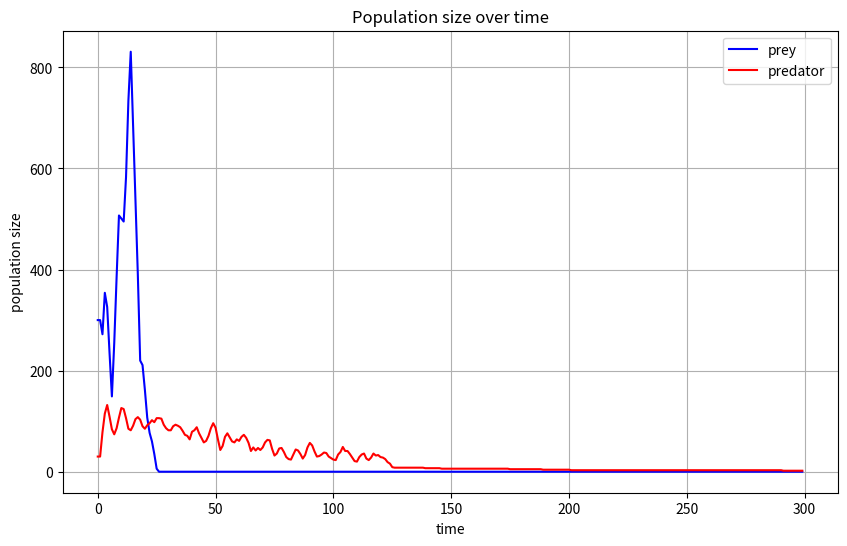

Here is the Python script that generated this plot:
# @Author  : Mei Jiaojiao
# @Time    : 2023/12/01 08:52
# @Software: PyCharm
# @File    : Two_Species.py

import numpy as np
from matplotlib import pyplot as plt
from matplotlib.offsetbox import OffsetImage, AnnotationBbox
from tqdm import tqdm


class Species:
    def __init__(self, params):
        self.params = params
        self.x_grid = params['x_grid']
        self.y_grid = params['y_grid']
        self.species_name = params['species_name']
        self.species_average_life_span = params['species_average_life_span']
        self.species_offspring_possion_mean = params['species_offspring_possion_mean']
        self.init_species_size = params['init_species_size']
        self.activity_radius_max = params['activity_radius_max']
        self.speed_max = params['speed_max']

    def birth_time(self, agent, current_time):
        agent.birth_time = current_time
        return agent.birth_time

    def death_time(self, agent, current_time):
        agent.death_time = np.random.poisson(self.species_average_life_span) + current_time
        return agent.death_time

    def num_offspring(self, agent):
        agent.num_offspring = np.random.poisson(self.species_offspring_possion_mean)
        return agent.num_offspring

    def activity_radius(self, agent):
        mean = self.activity_radius_max / 2
        std = self.activity_radius_max / 6
        agent.activity_radius = np.random.normal(mean, std)
        return agent.activity_radius


class Prey(Species):
    def __init__(self, ID, x, y, params, current_time, status=None):
        super().__init__(params)
        self.ID = ID
        self.birth_time = self.birth_time(self, current_time)
        self.death_time = self.death_time(self, current_time)
        self.num_offspring = self.num_offspring(self)
        self.activity_radius = self.activity_radius(self)
        self.status = status
        self.x = np.random.rand() * self.x_grid if x is None else x
        self.y = np.random.rand() * self.y_grid if y is None else y
        self.speed = np.random.rand() * self.speed_max
        self.being_caught = False

    def enemy_action(self, current_time, predators, current_predator_pop_size):
        if not self.being_caught:
            for predator in predators:
                distance = np.sqrt((self.x - predator.x) ** 2 + (self.y - predator.y) ** 2)
                if distance <= (self.activity_radius + predator.activity_radius):
                    self.being_caught = True
                    self.num_offspring = 0
                    time_for_predation = 1
                    self.death_time = time_for_predation + current_time
                    predator.death_time += time_for_predation
                    if np.random.rand() < 1 - current_predator_pop_size / predator_pop_limit:
                        predator.num_offspring += 1
                elif distance <= self.activity_radius_max + predator.activity_radius_max:
                    angle = np.arctan2(self.y - predator.y, self.x - predator.x)
                    # for prey, it should run away from predator
                    self.x = self.x + np.cos(angle) * self.speed
                    self.y = self.y + np.sin(angle) * self.speed
                    # for predator, it should chase prey
                    predator.x = predator.x + np.cos(angle) * predator.speed
                    predator.y = predator.y + np.sin(angle) * predator.speed
                    # check boundary
                    if self.x > self.x_grid:
                        self.x = self.x_grid
                    elif self.x < 0:
                        self.x = 0
                    if self.y > self.y_grid:
                        self.y = self.y_grid
                    elif self.y < 0:
                        self.y = 0
                    if predator.x > self.x_grid:
                        predator.x = self.x_grid
                    elif predator.x < 0:
                        predator.x = 0
                    if predator.y > self.y_grid:
                        predator.y = self.y_grid
                    elif predator.y < 0:
                        predator.y = 0
                else:
                    pass


def generate_new_offspring(population, current_time, ID_Count, pop_limit):
    new_offspring = []
    current_pop_size = len(population)
    for agent in population:
        while agent.num_offspring > 0:
            if np.random.rand() < 1 - current_pop_size / pop_limit:
                agent.num_offspring -= 1
                # prepare for new offspring
                ID = ID_Count
                ID_Count += 1
                x = agent.x + np.random.normal(0, 1) * np.random.choice([-1, 1])
                y = agent.y + np.random.normal(0, 1) * np.random.choice([-1, 1])
                if agent.species_name == 'prey':
                    new_offspring.append(
                        Prey(ID, x, y, prey_params, current_time + 1, None))
                if agent.species_name == 'predator':
                    new_offspring.append(
                        Predator(ID, x, y, predator_params, current_time + 1, None))
                current_pop_size += 1
            else:
                break
    return new_offspring, ID_Count


class Predator(Species):
    def __init__(self, ID, x, y, params, current_time, status=None):
        super().__init__(params)
        self.ID = ID
        self.birth_time = self.birth_time(self, current_time)
        self.death_time = self.death_time(self, current_time)
        self.num_offspring = self.num_offspring(self)
        self.activity_radius = self.activity_radius(self)
        self.status = status
        self.x = np.random.rand() * self.x_grid if x is None else x
        self.y = np.random.rand() * self.y_grid if y is None else y
        self.speed = np.random.rand() * self.speed_max
        self.eat = False
        self.not_eat = 0

    def prey_action(self, current_time, preys, current_predator_pop_size):
        for prey in preys:
            if prey.being_caught:
                continue
            else:
                distance = np.sqrt((self.x - prey.x) ** 2 + (self.y - prey.y) ** 2)
                if distance <= (self.activity_radius + prey.activity_radius):
                    prey.being_caught = True
                    self.eat = True
                    time_for_predation = 1
                    prey.num_offspring = 0
                    prey.death_time = time_for_predation + current_time
                    self.death_time += time_for_predation
                    if np.random.rand() < 1 - current_predator_pop_size / predator_pop_limit:
                        self.num_offspring += 1
                elif distance <= self.activity_radius_max + prey.activity_radius_max:
                    angle = np.arctan2(self.y - prey.y, self.x - prey.x)
                    # for predator, it should chase prey
                    self.x = self.x + np.cos(angle) * self.speed
                    self.y = self.y + np.sin(angle) * self.speed
                    # for prey, it should run away from predator
                    prey.x = prey.x + np.cos(angle) * prey.speed
                    prey.y = prey.y + np.sin(angle) * prey.speed
                    # check boundary
                    if self.x > self.x_grid:
                        self.x = self.x_grid
                    elif self.x < 0:
                        self.x = 0
                    if self.y > self.y_grid:
                        self.y = self.y_grid
                    elif self.y < 0:
                        self.y = 0
                    if prey.x > self.x_grid:
                        prey.x = self.x_grid
                    elif prey.x < 0:
                        prey.x = 0
                    if prey.y > self.y_grid:
                        prey.y = self.y_grid
                    elif prey.y < 0:
                        prey.y = 0
                else:
                    pass


def update_predators_status(population, current_time):
    for agent in population:
        if current_time - 1 <= agent.death_time <= current_time:
            agent.status = 'dead'
        elif current_time - 1 <= agent.birth_time <= current_time:
            agent.status = 'active'
        if not agent.eat:
            agent.not_eat += 1
            agent.num_offspring -= 1
        if agent.not_eat == 4:
            agent.status = 'dead'


def update_prey_status(population, current_time):
    for agent in population:
        if current_time - 1 <= agent.death_time <= current_time:
            agent.status = 'dead'
        elif current_time - 1 <= agent.birth_time <= current_time:
            agent.status = 'active'


# Prey and Predator params
x_grid = 40
y_grid = 40
prey_pop_limit = 900
time = 300
prey_params = {
    'x_grid': x_grid,
    'y_grid': y_grid,
    'species_name': 'prey',
    'species_average_life_span': 12,
    'species_offspring_possion_mean': 10,
    'init_species_size': 300,
    'activity_radius_max': 2,
    'speed_max': 1
}
predator_pop_limit = 150
predator_params = {
    'x_grid': x_grid,
    'y_grid': y_grid,
    'species_name': 'predator',
    'species_average_life_span':7,
    'species_offspring_possion_mean': 0.8,
    'init_species_size': 30,
    'activity_radius_max': 4,
    'speed_max': 2.5
}

# Create prey and predator populations
preys = [Prey(i, None, None, prey_params, 0, 'active') for i in range(prey_params['init_species_size'])]
predators = [Predator(i, None, None, predator_params, 0, 'active') for i in
             range(predator_params['init_species_size'])]


def Current_landscape(preys, predators, curren_time):
    prey_pos = np.array([[prey.x, prey.y] for prey in preys])
    prey_radius = [prey.activity_radius for prey in preys]
    predator_pos = np.array([[predator.x, predator.y] for predator in predators])
    predator_radius = [predator.activity_radius for predator in predators]

    prey_image = OffsetImage(plt.imread('prey.png'), zoom=0.01)
    predator_image = OffsetImage(plt.imread('predator.png'), zoom=0.035)

    plt.figure(figsize=(10, 6))
    plt.scatter(prey_pos[:, 0], prey_pos[:, 1], s=10, label='prey')
    plt.scatter(predator_pos[:, 0], predator_pos[:, 1], s=10, label='predator')

    for i in range(len(prey_pos)):
        imagebox = AnnotationBbox(prey_image, prey_pos[i], frameon=False, alpha=1)
        plt.gcf().gca().add_artist(imagebox)
        circle = plt.Circle(prey_pos[i], prey_radius[i], color='b', fill=False)
        plt.gcf().gca().add_artist(circle)

    for i in range(len(predator_pos)):
        imagebox = AnnotationBbox(predator_image, predator_pos[i], frameon=False, alpha=1)
        plt.gcf().gca().add_artist(imagebox)
        circle = plt.Circle(predator_pos[i], predator_radius[i], color='r', fill=False)
        plt.gcf().gca().add_artist(circle)

    plt.xlabel('x')
    plt.ylabel('y')
    plt.legend(loc='upper right', fontsize=10)
    plt.title('Current Landscape')
    plt.savefig('Current_Landscape' + str(curren_time) + '.png', dpi=300, bbox_inches='tight', pad_inches=0.1)
    plt.show()


def pop_history_plot(pop_history):
    plt.figure(figsize=(10, 6))
    plt.plot([i for i in range(len(pop_history))], [i[0] for i in pop_history], label='prey', color='b')
    plt.plot([i for i in range(len(pop_history))], [i[1] for i in pop_history], label='predator', color='r')
    plt.xlabel('time')
    plt.ylabel('population size')
    plt.title('Population size over time')
    plt.grid()
    plt.legend(loc='upper right', fontsize=10)
    plt.savefig('Population_size_over_time.png', dpi=300, bbox_inches='tight', pad_inches=0.1)
    plt.show()


# create main function
if __name__ == '__main__':
    # set time

    # set ID
    Prey_ID_Count = prey_params['init_species_size']
    Predator_ID_Count = predator_params['init_species_size']
    # set pop_history
    pop_history = []

    for current_time in tqdm(range(1, time + 1)):
        # print('current time: ', current_time)

        # get alive prey and predator
        preys_alive = [prey for prey in preys if prey.status == 'active']
        predators_alive = [predator for predator in predators if predator.status == 'active']

        # record population history
        pop_history.append([len(preys_alive), len(predators_alive)])

        # check distance between prey and predator
        for prey in preys_alive:
            prey.enemy_action(current_time, predators_alive, current_predator_pop_size=len(predators_alive))
        for predator in predators_alive:
            predator.prey_action(current_time, preys_alive, current_predator_pop_size=len(predators_alive))

        # generate new offspring
        preys_new_offspring, Prey_ID_Count = generate_new_offspring(preys_alive, current_time, Prey_ID_Count,
                                                                    prey_pop_limit)
        predators_new_offspring, Predator_ID_Count = generate_new_offspring(predators_alive, current_time,
                                                                            Predator_ID_Count, predator_pop_limit)

        # update if prey and predator are alive
        update_prey_status(preys, current_time)
        update_predators_status(predators, current_time)

        # add new offspring to population
        preys.extend(preys_new_offspring)
        predators.extend(predators_new_offspring)

        #

    pop_history_plot(pop_history)
